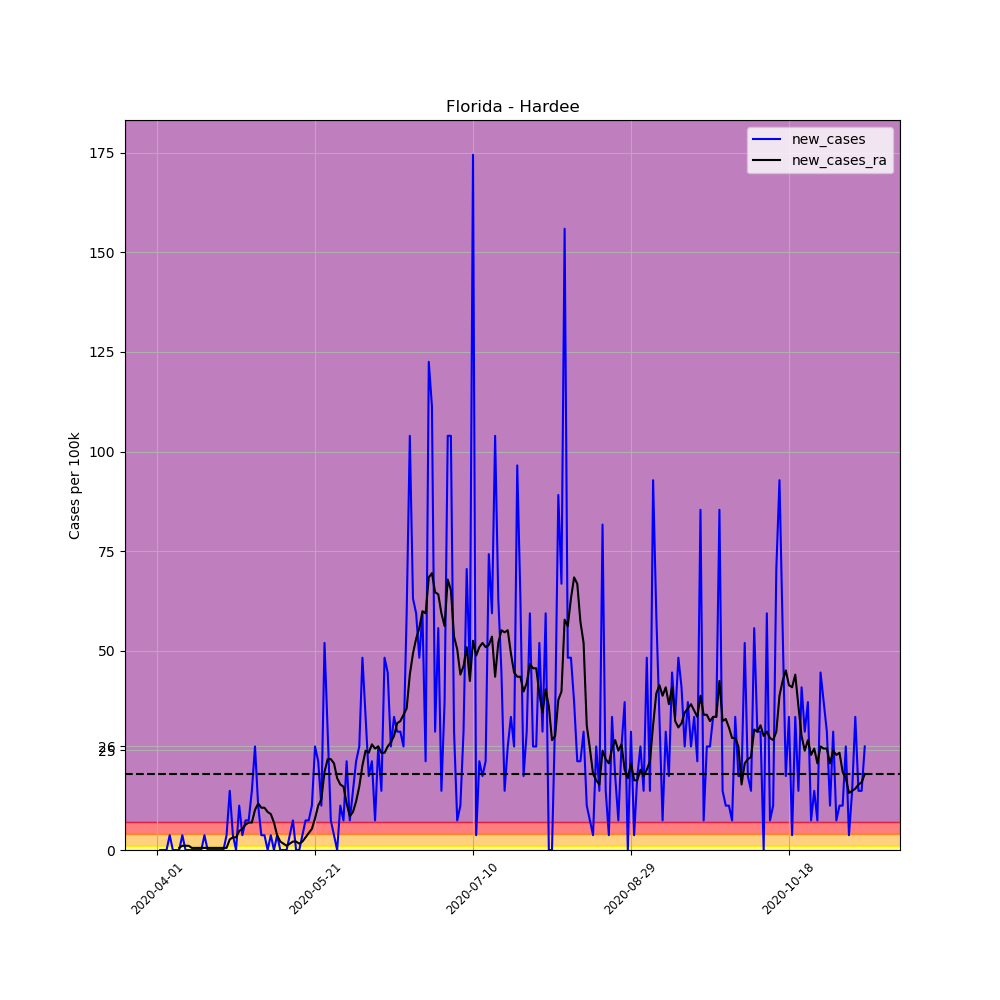

The table this chart was drawn from, first rows:
, date, county, state, fips, cases, deaths, COUNTY, STNAME, CTYNAME, POPESTIMATE2019, per_100k, per_100k_ra, new_cases, new_cases_ra
502522, 2020-04-01, Hardee, Florida, 12049, 1, 0, 49, Florida, Hardee, 26937, 3.712, , , 
502523, 2020-04-02, Hardee, Florida, 12049, 1, 0, 49, Florida, Hardee, 26937, 3.712, , 0.0, 
502524, 2020-04-03, Hardee, Florida, 12049, 1, 0, 49, Florida, Hardee, 26937, 3.712, , 0.0, 
502525, 2020-04-04, Hardee, Florida, 12049, 1, 0, 49, Florida, Hardee, 26937, 3.712, , 0.0, 
502526, 2020-04-05, Hardee, Florida, 12049, 2, 0, 49, Florida, Hardee, 26937, 7.425, , 3.712, 
502527, 2020-04-06, Hardee, Florida, 12049, 2, 0, 49, Florida, Hardee, 26937, 7.425, , 0.0, 
502528, 2020-04-07, Hardee, Florida, 12049, 2, 0, 49, Florida, Hardee, 26937, 7.425, 5.303, 0.0, 
502529, 2020-04-08, Hardee, Florida, 12049, 2, 0, 49, Florida, Hardee, 26937, 7.425, 5.834, 0.0, 0.5303
502530, 2020-04-09, Hardee, Florida, 12049, 3, 0, 49, Florida, Hardee, 26937, 11.14, 6.894, 3.712, 1.061
502531, 2020-04-10, Hardee, Florida, 12049, 3, 0, 49, Florida, Hardee, 26937, 11.14, 7.955, 0.0, 1.061
502532, 2020-04-11, Hardee, Florida, 12049, 3, 0, 49, Florida, Hardee, 26937, 11.14, 9.016, 0.0, 1.061
502533, 2020-04-12, Hardee, Florida, 12049, 3, 0, 49, Florida, Hardee, 26937, 11.14, 9.546, 0.0, 0.5303
502534, 2020-04-13, Hardee, Florida, 12049, 3, 0, 49, Florida, Hardee, 26937, 11.14, 10.08, 0.0, 0.5303
502535, 2020-04-14, Hardee, Florida, 12049, 3, 0, 49, Florida, Hardee, 26937, 11.14, 10.61, 0.0, 0.5303
502536, 2020-04-15, Hardee, Florida, 12049, 3, 0, 49, Florida, Hardee, 26937, 11.14, 11.14, 0.0, 0.5303
502537, 2020-04-16, Hardee, Florida, 12049, 4, 0, 49, Florida, Hardee, 26937, 14.85, 11.67, 3.712, 0.5303
502538, 2020-04-17, Hardee, Florida, 12049, 4, 0, 49, Florida, Hardee, 26937, 14.85, 12.2, 0.0, 0.5303
502539, 2020-04-18, Hardee, Florida, 12049, 4, 0, 49, Florida, Hardee, 26937, 14.85, 12.73, 0.0, 0.5303
502540, 2020-04-19, Hardee, Florida, 12049, 4, 0, 49, Florida, Hardee, 26937, 14.85, 13.26, 0.0, 0.5303
502541, 2020-04-20, Hardee, Florida, 12049, 4, 0, 49, Florida, Hardee, 26937, 14.85, 13.79, 0.0, 0.5303
502542, 2020-04-21, Hardee, Florida, 12049, 4, 0, 49, Florida, Hardee, 26937, 14.85, 14.32, 0.0, 0.5303
502543, 2020-04-22, Hardee, Florida, 12049, 4, 0, 49, Florida, Hardee, 26937, 14.85, 14.85, 0.0, 0.5303
502544, 2020-04-23, Hardee, Florida, 12049, 5, 0, 49, Florida, Hardee, 26937, 18.56, 15.38, 3.712, 0.5303
502545, 2020-04-24, Hardee, Florida, 12049, 9, 0, 49, Florida, Hardee, 26937, 33.41, 18.03, 14.85, 2.652
502546, 2020-04-25, Hardee, Florida, 12049, 10, 0, 49, Florida, Hardee, 26937, 37.12, 21.21, 3.712, 3.182
502547, 2020-04-26, Hardee, Florida, 12049, 10, 0, 49, Florida, Hardee, 26937, 37.12, 24.4, 0.0, 3.182
502548, 2020-04-27, Hardee, Florida, 12049, 13, 0, 49, Florida, Hardee, 26937, 48.26, 29.17, 11.14, 4.773
502549, 2020-04-28, Hardee, Florida, 12049, 14, 0, 49, Florida, Hardee, 26937, 51.97, 34.47, 3.712, 5.303
502550, 2020-04-29, Hardee, Florida, 12049, 16, 0, 49, Florida, Hardee, 26937, 59.4, 40.84, 7.425, 6.364
502551, 2020-04-30, Hardee, Florida, 12049, 18, 0, 49, Florida, Hardee, 26937, 66.82, 47.73, 7.425, 6.894
502552, 2020-05-01, Hardee, Florida, 12049, 22, 0, 49, Florida, Hardee, 26937, 81.67, 54.62, 14.85, 6.894
502553, 2020-05-02, Hardee, Florida, 12049, 29, 0, 49, Florida, Hardee, 26937, 107.7, 64.7, 25.99, 10.08
502554, 2020-05-03, Hardee, Florida, 12049, 32, 0, 49, Florida, Hardee, 26937, 118.8, 76.37, 11.14, 11.67
502555, 2020-05-04, Hardee, Florida, 12049, 33, 0, 49, Florida, Hardee, 26937, 122.5, 86.98, 3.712, 10.61
502556, 2020-05-05, Hardee, Florida, 12049, 34, 0, 49, Florida, Hardee, 26937, 126.2, 97.58, 3.712, 10.61
502557, 2020-05-06, Hardee, Florida, 12049, 34, 0, 49, Florida, Hardee, 26937, 126.2, 107.1, 0.0, 9.546
502558, 2020-05-07, Hardee, Florida, 12049, 35, 0, 49, Florida, Hardee, 26937, 129.9, 116.1, 3.712, 9.016
502559, 2020-05-08, Hardee, Florida, 12049, 35, 0, 49, Florida, Hardee, 26937, 129.9, 123, 0.0, 6.894
502560, 2020-05-09, Hardee, Florida, 12049, 36, 0, 49, Florida, Hardee, 26937, 133.6, 126.8, 3.712, 3.712
502561, 2020-05-10, Hardee, Florida, 12049, 36, 0, 49, Florida, Hardee, 26937, 133.6, 128.9, 0.0, 2.121
502562, 2020-05-11, Hardee, Florida, 12049, 36, 0, 49, Florida, Hardee, 26937, 133.6, 130.5, 0.0, 1.591
502563, 2020-05-12, Hardee, Florida, 12049, 36, 0, 49, Florida, Hardee, 26937, 133.6, 131.5, 0.0, 1.061
502564, 2020-05-13, Hardee, Florida, 12049, 37, 0, 49, Florida, Hardee, 26937, 137.4, 133.1, 3.712, 1.591
502565, 2020-05-14, Hardee, Florida, 12049, 39, 0, 49, Florida, Hardee, 26937, 144.8, 135.2, 7.425, 2.121
502566, 2020-05-15, Hardee, Florida, 12049, 39, 0, 49, Florida, Hardee, 26937, 144.8, 137.4, 0.0, 2.121
502567, 2020-05-16, Hardee, Florida, 12049, 39, 0, 49, Florida, Hardee, 26937, 144.8, 138.9, 0.0, 1.591
502568, 2020-05-17, Hardee, Florida, 12049, 40, 0, 49, Florida, Hardee, 26937, 148.5, 141.1, 3.712, 2.121
502569, 2020-05-18, Hardee, Florida, 12049, 42, 0, 49, Florida, Hardee, 26937, 155.9, 144.3, 7.425, 3.182
502570, 2020-05-19, Hardee, Florida, 12049, 44, 0, 49, Florida, Hardee, 26937, 163.3, 148.5, 7.425, 4.243
502571, 2020-05-20, Hardee, Florida, 12049, 47, 0, 49, Florida, Hardee, 26937, 174.5, 153.8, 11.14, 5.303
502572, 2020-05-21, Hardee, Florida, 12049, 54, 0, 49, Florida, Hardee, 26937, 200.5, 161.8, 25.99, 7.955
502573, 2020-05-22, Hardee, Florida, 12049, 60, 0, 49, Florida, Hardee, 26937, 222.7, 172.9, 22.27, 11.14
502574, 2020-05-23, Hardee, Florida, 12049, 63, 0, 49, Florida, Hardee, 26937, 233.9, 185.6, 11.14, 12.73
502575, 2020-05-24, Hardee, Florida, 12049, 77, 0, 49, Florida, Hardee, 26937, 285.9, 205.2, 51.97, 19.62
502576, 2020-05-25, Hardee, Florida, 12049, 85, 0, 49, Florida, Hardee, 26937, 315.6, 228, 29.7, 22.8
502577, 2020-05-26, Hardee, Florida, 12049, 87, 0, 49, Florida, Hardee, 26937, 323, 250.8, 7.425, 22.8
502578, 2020-05-27, Hardee, Florida, 12049, 88, 0, 49, Florida, Hardee, 26937, 326.7, 272.6, 3.712, 21.74
502579, 2020-05-28, Hardee, Florida, 12049, 88, 0, 49, Florida, Hardee, 26937, 326.7, 290.6, 0.0, 18.03
502580, 2020-05-29, Hardee, Florida, 12049, 91, 0, 49, Florida, Hardee, 26937, 337.8, 307.1, 11.14, 16.44
502581, 2020-05-30, Hardee, Florida, 12049, 93, 0, 49, Florida, Hardee, 26937, 345.3, 323, 7.425, 15.91
... 165 more rows
